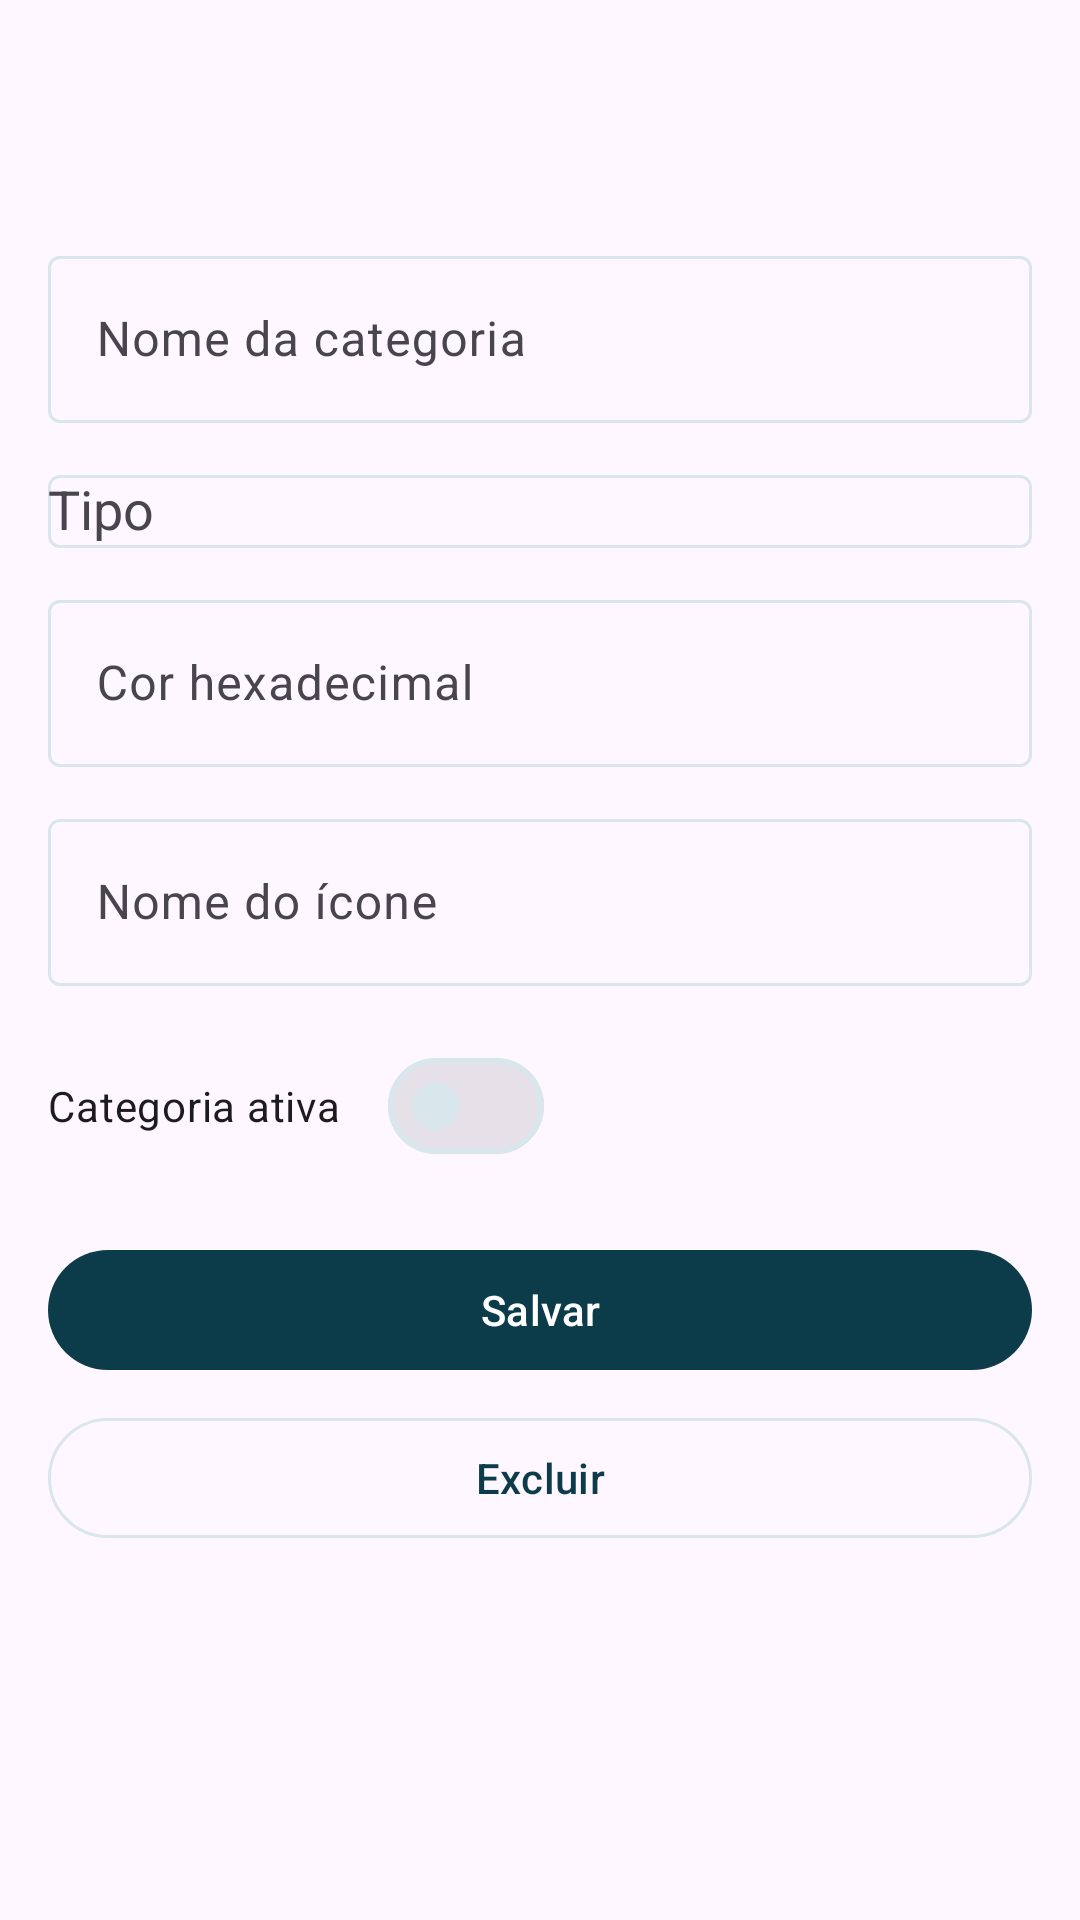

Reconstruct the res/layout file that produces this screen, plus the resources it refers to.
<!-- AndroidManifest.xml: application theme Theme.MinhasFinancas -->
<!-- res/layout/activity_category_form.xml -->
<?xml version="1.0" encoding="utf-8"?>
<LinearLayout xmlns:android="http://schemas.android.com/apk/res/android"
    xmlns:app="http://schemas.android.com/apk/res-auto"
    android:layout_width="match_parent"
    android:layout_height="match_parent"
    android:orientation="vertical">

    <com.google.android.material.appbar.MaterialToolbar
        android:id="@+id/toolbar"
        android:layout_width="match_parent"
        android:layout_height="wrap_content" />

    <ScrollView
        android:layout_width="match_parent"
        android:layout_height="match_parent">

        <LinearLayout
            android:layout_width="match_parent"
            android:layout_height="wrap_content"
            android:orientation="vertical"
            android:padding="16dp">

            <com.google.android.material.textfield.TextInputLayout
                android:layout_width="match_parent"
                android:layout_height="wrap_content"
                android:hint="Nome da categoria">

                <com.google.android.material.textfield.TextInputEditText
                    android:id="@+id/input_name"
                    android:layout_width="match_parent"
                    android:layout_height="wrap_content" />
            </com.google.android.material.textfield.TextInputLayout>

            <com.google.android.material.textfield.TextInputLayout
                android:layout_width="match_parent"
                android:layout_height="wrap_content"
                android:layout_marginTop="12dp"
                android:hint="Tipo">

                <com.google.android.material.textfield.MaterialAutoCompleteTextView
                    android:id="@+id/input_type"
                    android:layout_width="match_parent"
                    android:layout_height="wrap_content" />
            </com.google.android.material.textfield.TextInputLayout>

            <com.google.android.material.textfield.TextInputLayout
                android:layout_width="match_parent"
                android:layout_height="wrap_content"
                android:layout_marginTop="12dp"
                android:hint="Cor hexadecimal">

                <com.google.android.material.textfield.TextInputEditText
                    android:id="@+id/input_color"
                    android:layout_width="match_parent"
                    android:layout_height="wrap_content" />
            </com.google.android.material.textfield.TextInputLayout>

            <com.google.android.material.textfield.TextInputLayout
                android:layout_width="match_parent"
                android:layout_height="wrap_content"
                android:layout_marginTop="12dp"
                android:hint="Nome do ícone">

                <com.google.android.material.textfield.TextInputEditText
                    android:id="@+id/input_icon"
                    android:layout_width="match_parent"
                    android:layout_height="wrap_content" />
            </com.google.android.material.textfield.TextInputLayout>

            <com.google.android.material.materialswitch.MaterialSwitch
                android:id="@+id/switch_active"
                android:layout_width="wrap_content"
                android:layout_height="wrap_content"
                android:layout_marginTop="16dp"
                android:text="Categoria ativa" />

            <com.google.android.material.button.MaterialButton
                android:id="@+id/button_save"
                android:layout_width="match_parent"
                android:layout_height="wrap_content"
                android:layout_marginTop="20dp"
                android:text="Salvar" />

            <com.google.android.material.button.MaterialButton
                android:id="@+id/button_delete"
                style="@style/Widget.Material3.Button.OutlinedButton"
                android:layout_width="match_parent"
                android:layout_height="wrap_content"
                android:layout_marginTop="8dp"
                android:text="Excluir" />
        </LinearLayout>
    </ScrollView>
</LinearLayout>
<!-- resources referenced by this layout -->
<resources>
  <style name="Theme.MinhasFinancas" parent="Theme.Material3.DayNight.NoActionBar">
          <item name="colorPrimary">@color/md_theme_primary</item>
          <item name="colorOnPrimary">@color/md_theme_onPrimary</item>
          <item name="colorPrimaryContainer">@color/md_theme_primaryContainer</item>
          <item name="colorOnPrimaryContainer">@color/md_theme_onPrimaryContainer</item>
          <item name="colorSecondary">@color/md_theme_secondary</item>
          <item name="colorOnSecondary">@color/md_theme_onSecondary</item>
          <item name="colorSurface">@color/md_theme_surface</item>
          <item name="colorOnSurface">@color/md_theme_onSurface</item>
          <item name="colorOutline">@color/md_theme_outline</item>
          <item name="android:statusBarColor">@color/top_app_bar_bg</item>
          <item name="android:windowLightStatusBar" tools:targetApi="m">false</item>
          <item name="android:navigationBarColor">@color/md_theme_surface</item>
      </style>
  <color name="md_theme_primary">#0C3B49</color>
  <color name="md_theme_onPrimary">#FFFFFF</color>
  <color name="md_theme_primaryContainer">#DDF8FC</color>
  <color name="md_theme_onPrimaryContainer">#082430</color>
  <color name="md_theme_secondary">#16D0E7</color>
  <color name="md_theme_onSecondary">#062039</color>
  <color name="md_theme_surface">#F7FBFC</color>
  <color name="md_theme_onSurface">#0F2430</color>
  <color name="md_theme_outline">#D9E6EC</color>
  <color name="top_app_bar_bg">#0A3140</color>
</resources>
